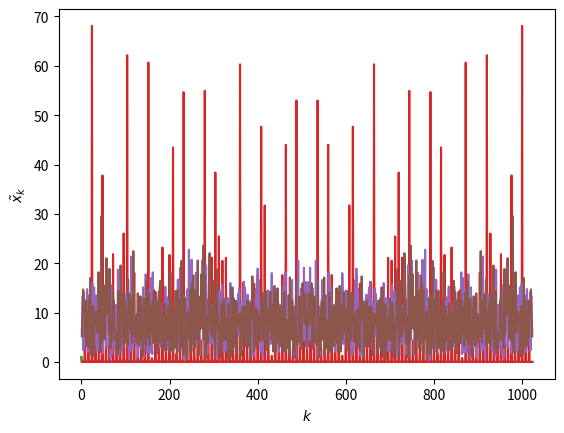

This chart was generated by the following Python code:
import numpy as np
from numpy import linalg as lin
import matplotlib.pyplot as plt
from matplotlib import cm
import time
import random


def is_power_of_two(x):
    return x and (not(x & (x - 1)))


def is_prime(n):
    for i in range(2, int(np.sqrt(n)) + 1):
        if (n % i) == 0:
            return False
    return True

def gcd(a, b):
    while b != 0:
        a, b = b, a % b
    return a

def coprime(a, b):
    return gcd(a, b) == 1

# c != 0
# m = 2^b ; period m
# c&m are relative primes
#  (a - 1) % 4 == 0

# c = 0
# m 2^b ; period m/4
# seed has to be odd number
# (a - 3) % 8 == 0 or (a - 5) % 8 == 0

# c = 0
# m is prime; period m - 1
# (a^k - 1) % m == 0



class lcg_random:
    def __init__(self, a, c, m, seed):
        self.seed = seed
        self.rand = seed
        self.a = a
        self.c = c
        self.m = m
        self.max = 0

        if self.c == 0:
            if is_power_of_two(self.m) and self.rand % 2 != 0:
                if (self.a - 3) % 8 == 0 and (self.a - 5) % 8 == 0:
                    self.max=self.m / 4
                else:
                    raise Exception('Wrong combination of a, c, m')
            elif is_prime(self.m):
                correct = False
                for k in range(self.m - 1, 0, -1):
                    if int(self.a ** k - 1) % self.m == 0:
                        correct = True
                if correct:
                    self.max = self.m - 1
                else:
                    raise Exception('Wrong combination of a, c, m')
            else:
                raise Exception('Wrong combination of a, c, m')
        else:
            if coprime(self.c, self.m) and (self.a - 1) % 4 == 0:
                self.max = self.m
            else:
                raise Exception('Wrong combination of a, c, m')

    def next(self):
        self.rand = (self.a * self.rand + self.c) % self.m
        return self.rand


    def max_rand(self):
        return self.max


    def random(self, range=1.0):
        return self.next() / self.max_rand() * range


def pi_test(rand, N):
    count1 = 0
    count2 = 0
    val = []
    for i in range(N):
        x = rand.random(2) - 1
        y = rand.random(2) - 1
        if x * x + y * y < 1:
            count1 += 1
        count2 += 1
        val.append(count1/count2 * 4)
    return val


def auto_correlate(data):
    mean = np.mean(data)
    var = np.var(data)

    ndata = data - mean

    acorr = np.correlate(ndata, ndata, 'full')[len(ndata) - 1:]
    accor = abs(acorr / var / len(ndata))
    return accor


if __name__ == '__main__':
    small_random = lcg_random(3, 0, 7, time.time_ns())
    print(small_random.max_rand())
    for i in range(10):
        print(small_random.random(), end=' ')
    print(' ')

    med_random = lcg_random(17, 21, 128, time.time_ns())
    print(med_random.max_rand())
    for i in range(10):
        print(med_random.random(), end=' ')
    print(' ')

    high_random = lcg_random(1140671485, 128201163, 2**24, time.time_ns())
    print(high_random.max_rand())
    for i in range(10):
        print(high_random.random(), end=' ')
    print(' ')


    #~~~~~~~~~~~~~~~~~~~~~~~~~~#
    med_ran = np.zeros(1024)
    ran = np.zeros(1024)
    sys_ran = np.zeros(1024)
    x_axis = range(1024)
    for i in x_axis:
        med_ran[i] = med_random.random()
        ran[i] = high_random.random()
        sys_ran[i] = random.random()
    ac = auto_correlate(ran)
    med_ac = auto_correlate(med_ran)
    sys_ac = auto_correlate(sys_ran)

    plt.plot(x_axis, med_ac)
    plt.plot(x_axis, ac)
    plt.plot(x_axis, sys_ac)
    plt.xlabel(r'$n$')
    plt.ylabel(r'${C_n}$')
    plt.show()

    
    med_fft = np.fft.fft(med_ran, 1024)
    high_fft = np.fft.fft(ran, 1024)
    sys_fft = np.fft.fft(sys_ran, 1024)
    plt.plot(x_axis[1:], abs(med_fft[1:]))
    plt.plot(x_axis[1:], abs(high_fft[1:]))
    plt.plot(x_axis[1:], abs(sys_fft[1:]))
    plt.xlabel(r'$k$')
    plt.ylabel(r'$\tilde{x}_k$')
    plt.show()



